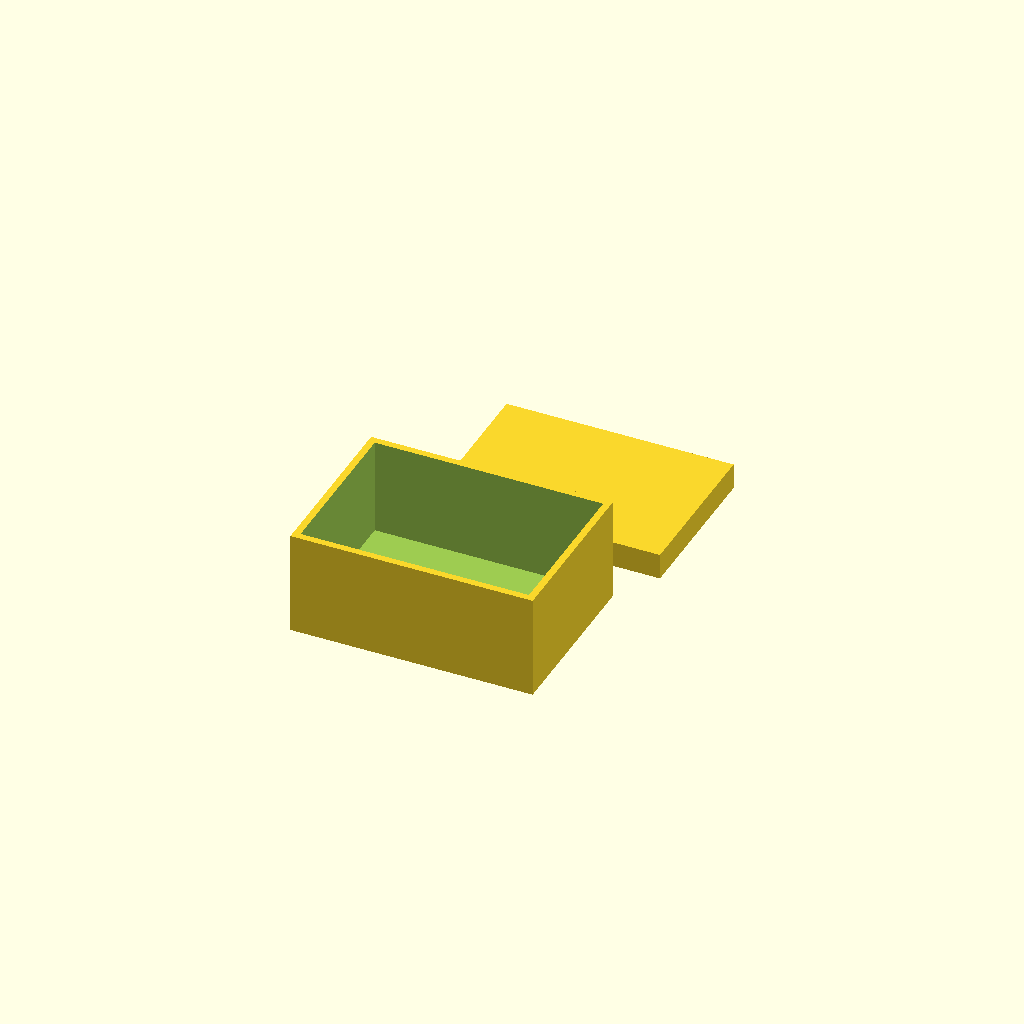
Cell 1 — every parameter at its default value.
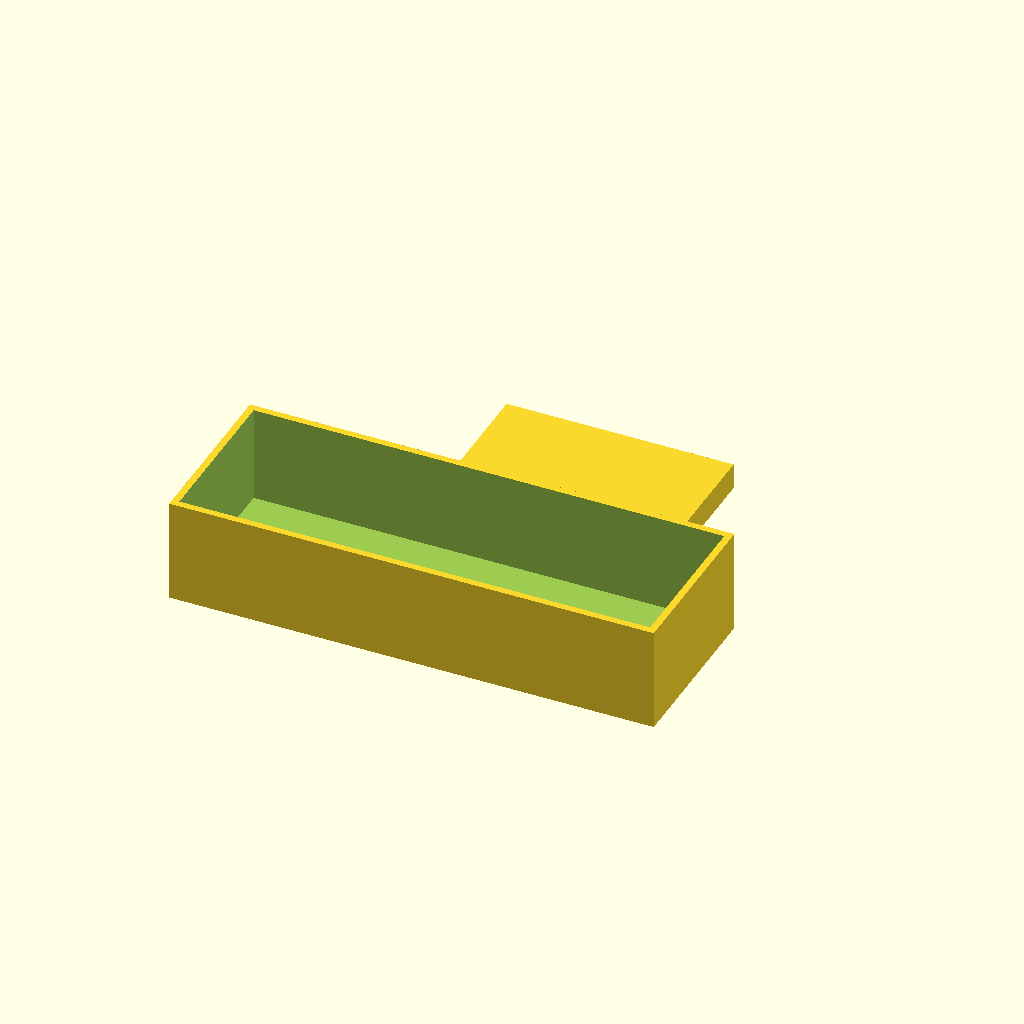
Cell 2 — box_x set to 140, the other parameters unchanged.
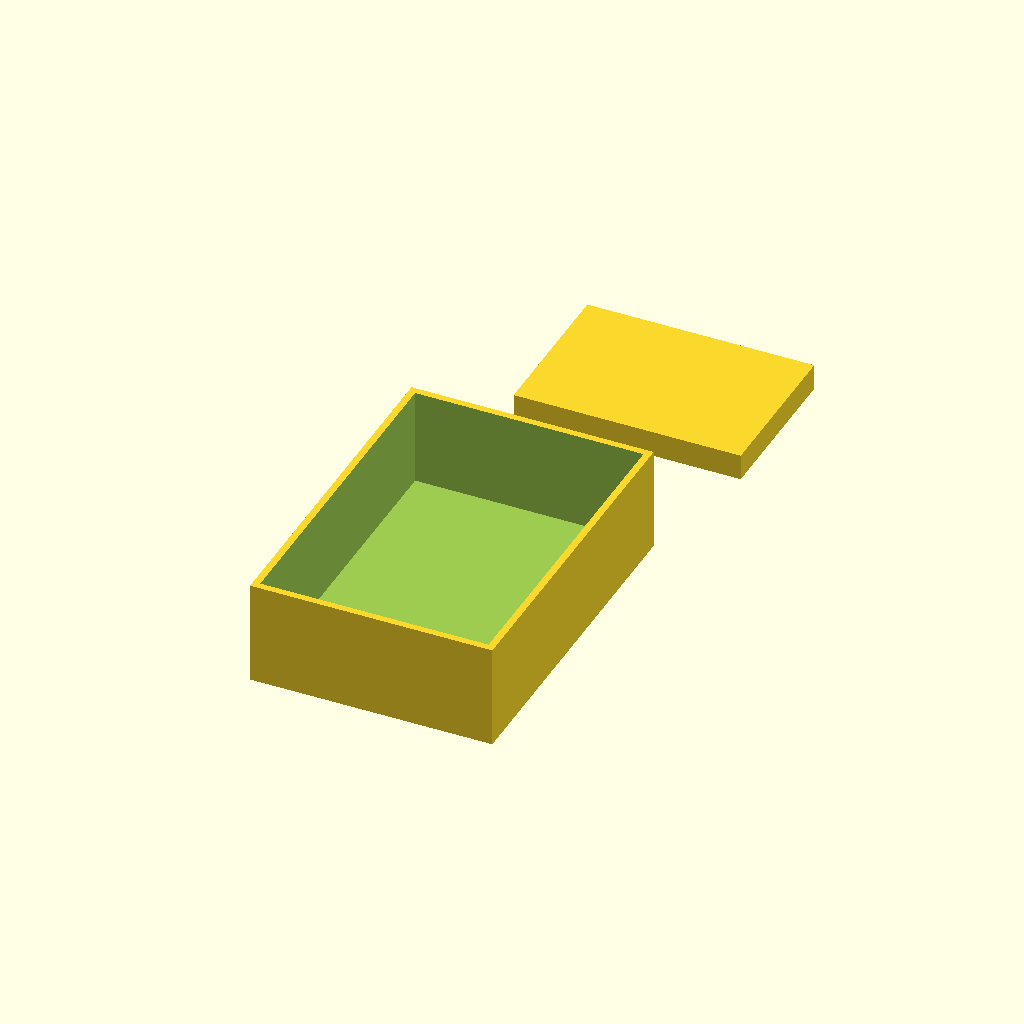
Cell 3: box_y = 100 (everything else at default).
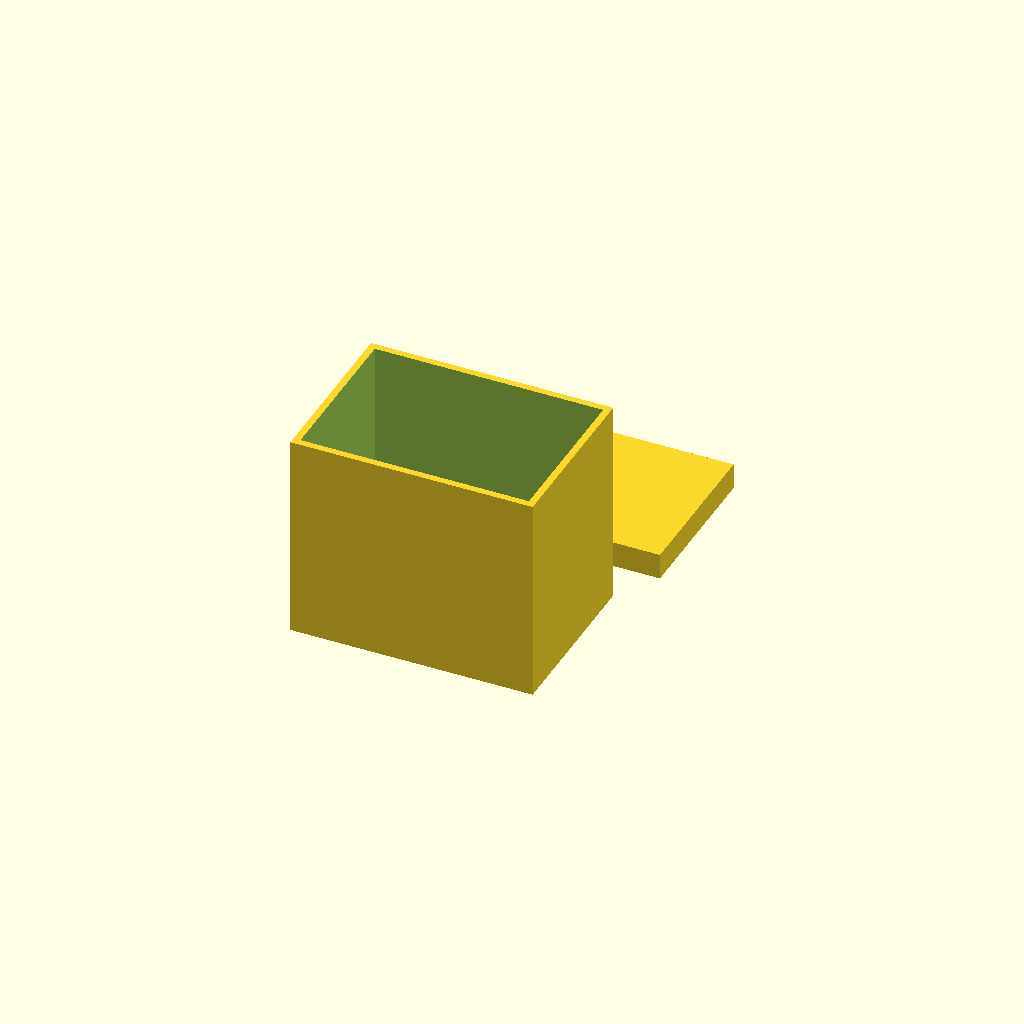
Cell 4 — box_z set to 60, the other parameters unchanged.
All cells are drawn from one camera (rotation 55°, 0°, 25°, orthographic, colour scheme Cornfield), so only the parameter changes between them.
OpenSCAD source file bench/results/gpu-v9s1-h0-g14/code/scadcoder-v9s1/enclosure_box_and_lid_s4_a2.scad:
// Two-part enclosure for small electronics board
// Print orientation: box standing on bed, lid upside down (plate on bed)

$fn = 64;

// ---- Box ----
box_x = 70;      // outer length (X)
box_y = 50;      // outer width (Y)
box_z = 30;      // outer height (Z)
wall = 2;        // wall thickness
floor = 2;       // floor thickness

// ---- Lid ----
lip_w = 65.6;    // lip outer length (X)
lip_d = 45.6;    // lip outer width (Y)
lip_h = 1.5;     // lip height (wall thickness)
lip_t = 4;       // lip top thickness

// ---- Misc ----
eps = 0.5;       // cutter overshoot
gap = 10;        // gap between parts on bed

// Derived
inner_x = box_x - 2*wall;
inner_y = box_y - 2*wall;
lip_total_h = lip_h + lip_t;   // lip top at z = floor + lip_total_h

module box() {
    difference() {
        translate([-box_x/2, -box_y/2, 0])
            cube([box_x, box_y, box_z]);
        translate([-inner_x/2, -inner_y/2, floor])
            cube([inner_x, inner_y, box_z - floor + eps]); // open top
    }
}

module lid() {
    translate([gap - lip_w/2, -lip_d/2, 0])
        union() {
            // Plate
            cube([lip_w, lip_d, 2]);
            // Lip
            translate([0, 0, 2])
                cube([lip_w, lip_d, lip_total_h]);
        }
}

box();
translate([0, box_y + gap, 0])
    lid();
Parameter table extracted from the source (name, type, default, range or options):
box_x: number, default 70
box_y: number, default 50
box_z: number, default 30
wall: number, default 2
floor: number, default 2
lip_w: number, default 65.6
lip_d: number, default 45.6
lip_h: number, default 1.5
lip_t: number, default 4
eps: number, default 0.5
gap: number, default 10
